Image classification data set "videogames-cnn-dataset" (Pablo-H-H/Inteligencia_Artificial_Clasificador_Videojuegos on GitHub). Class labels (21): Apex Legends, CSGO, Clash Royale, Dead by Daylight, Dota 2, Escape from Tarkov, FIFA 21, Fortnite, Free Fire, GTA V, League of Legends, Minecraft, Overwatch, PUBG Battlegrounds, Rainbow Six, Rocket League, Rust, Sea of Thieves, Valorant, Warzone, World of Warcraft.

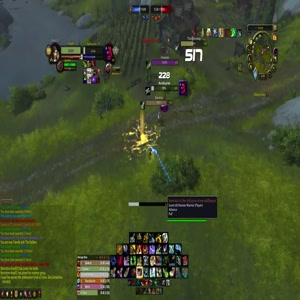
Label: World of Warcraft

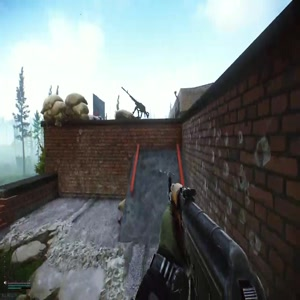
Label: Escape from Tarkov

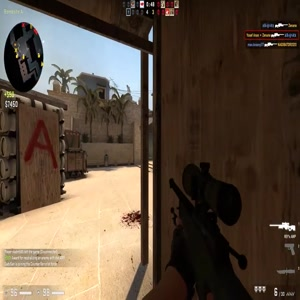
Label: CSGO

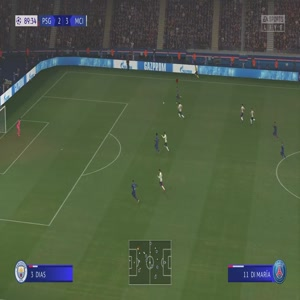
Label: FIFA 21

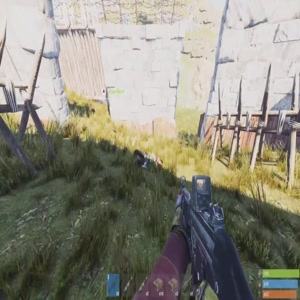
Label: Rust

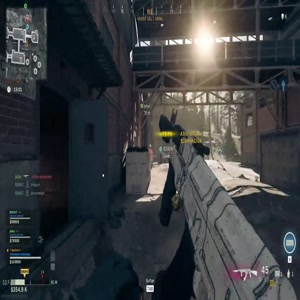
Label: Warzone
